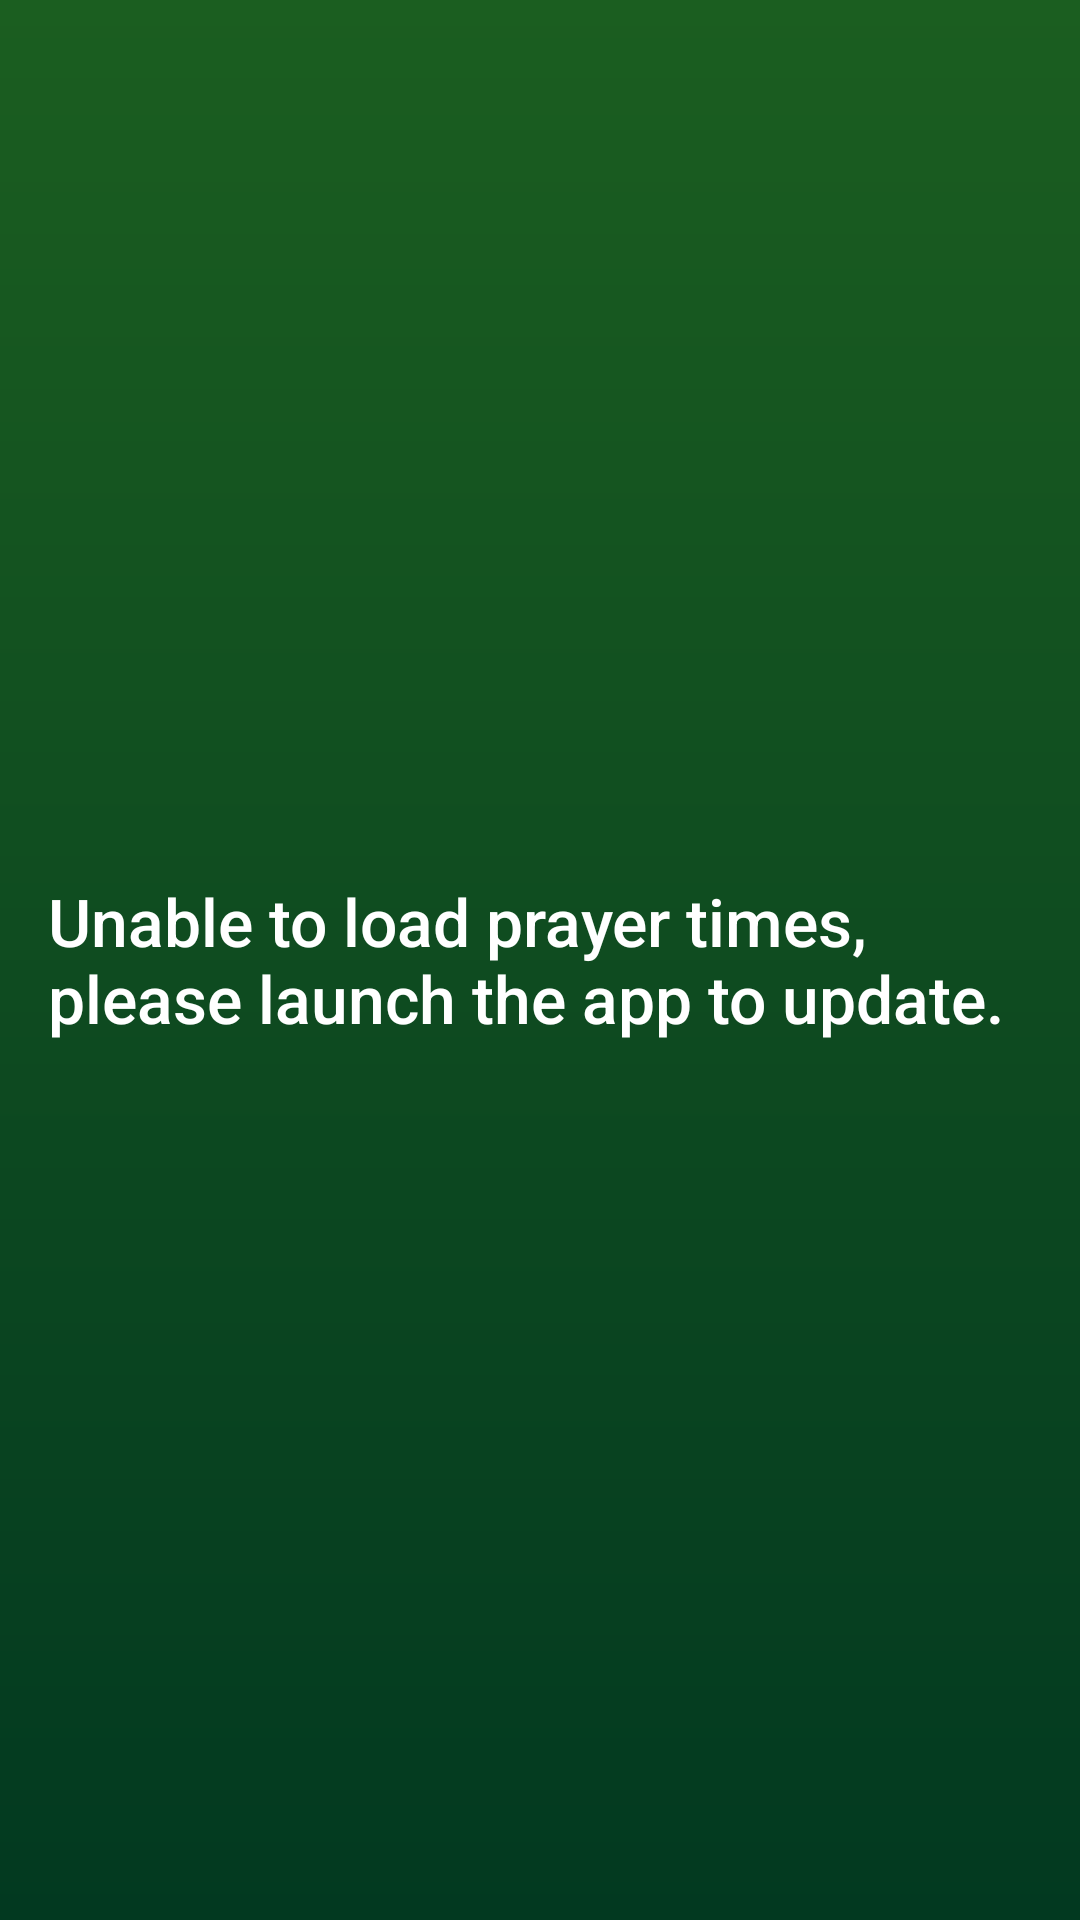

Layout XML and referenced resources for this Android screen:
<!-- AndroidManifest.xml: application theme Theme.App.Starting -->
<!-- res/layout/widget_error.xml -->
<?xml version="1.0" encoding="utf-8"?>
<FrameLayout xmlns:android="http://schemas.android.com/apk/res/android"
    android:layout_width="match_parent"
    android:layout_height="match_parent"
    android:background="@drawable/widget_background"
    android:padding="16dp">

    <TextView
        android:id="@+id/tv_error_message"
        android:layout_width="wrap_content"
        android:layout_height="wrap_content"
        android:layout_gravity="center"
        android:fontFamily="sans-serif-medium"
        android:text="@string/widget_loading_error"
        android:textColor="#FFFFFF"
        android:textSize="22sp" />

</FrameLayout>
<!-- resources referenced by this layout -->
<resources>
  <!-- drawable widget_background (drawable) -->
  <?xml version="1.0" encoding="utf-8"?>
  <shape xmlns:android="http://schemas.android.com/apk/res/android"
      android:shape="rectangle">
      <gradient
          android:startColor="#1B5E20"
          android:endColor="#023920"
          android:angle="-45" />
  </shape>
  <string name="widget_loading_error">Unable to load prayer times, please launch the app to update.</string>
</resources>
